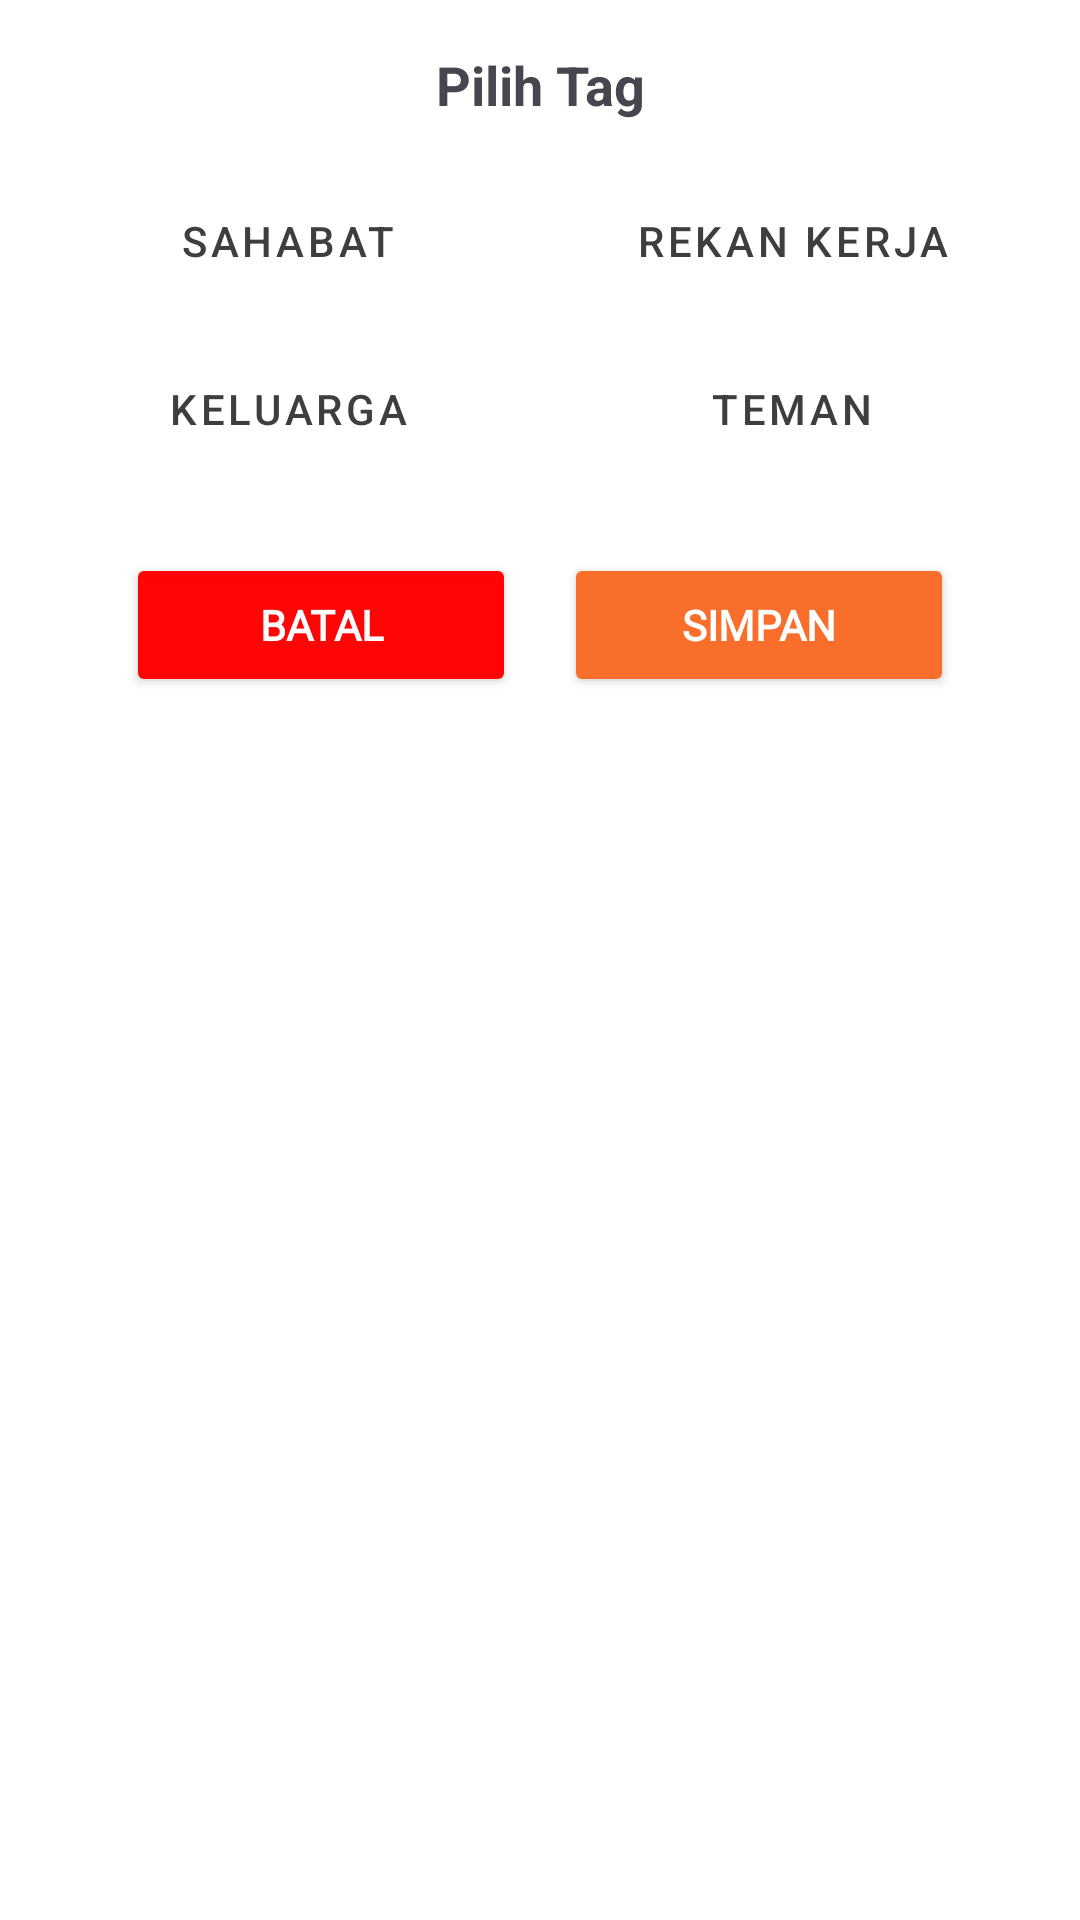

Android layout source for this screen:
<!-- AndroidManifest.xml: application theme Theme.ProyekAkhirPAM -->
<!-- res/layout/dialog_pilih_tag.xml -->
<?xml version="1.0" encoding="utf-8"?>
<LinearLayout xmlns:android="http://schemas.android.com/apk/res/android"
    android:layout_width="match_parent"
    android:layout_height="wrap_content"
    android:orientation="vertical"
    android:padding="16dp"
    android:background="@android:color/white">

    <TextView
        android:id="@+id/tvJudul"
        android:layout_width="match_parent"
        android:layout_height="wrap_content"
        android:text="Pilih Tag"
        android:textSize="18sp"
        android:textStyle="bold"
        android:gravity="center"
        android:layout_marginBottom="16dp" />

    
    <LinearLayout
        android:layout_width="match_parent"
        android:layout_height="wrap_content"
        android:orientation="horizontal"
        android:layout_marginBottom="8dp">

        <Button
            android:id="@+id/btnSahabat"
            android:layout_width="0dp"
            android:layout_height="wrap_content"
            android:layout_weight="1"
            android:text="Sahabat"
            android:layout_marginEnd="4dp"
            style="@style/TagButtonStyle" />

        <Button
            android:id="@+id/btnKerja"
            android:layout_width="0dp"
            android:layout_height="wrap_content"
            android:layout_weight="1"
            android:text="Rekan Kerja"
            android:layout_marginStart="4dp"
            style="@style/TagButtonStyle" />
    </LinearLayout>

    
    <LinearLayout
        android:layout_width="match_parent"
        android:layout_height="wrap_content"
        android:orientation="horizontal"
        android:layout_marginBottom="8dp">

        <Button
            android:id="@+id/btnKeluarga"
            android:layout_width="0dp"
            android:layout_height="wrap_content"
            android:layout_weight="1"
            android:text="Keluarga"
            android:layout_marginEnd="4dp"
            style="@style/TagButtonStyle" />

        <Button
            android:id="@+id/btnTeman"
            android:layout_width="0dp"
            android:layout_height="wrap_content"
            android:layout_weight="1"
            android:text="Teman"
            android:layout_marginStart="4dp"
            style="@style/TagButtonStyle" />
    </LinearLayout>

    
    <LinearLayout
        android:layout_width="match_parent"
        android:layout_height="wrap_content"
        android:orientation="horizontal"
        android:gravity="center"
        android:layout_marginTop="16dp">

        <Button
            android:id="@+id/btnBatal"
            android:layout_width="130dp"
            android:layout_height="wrap_content"
            android:text="Batal"
            android:backgroundTint="@color/red"
            android:textColor="@color/white"
            style="@style/lexend_semibold"
            android:layout_marginEnd="16dp"/>

        <Button
            android:id="@+id/btnSimpan"
            android:layout_width="130dp"
            android:layout_height="wrap_content"
            android:text="Simpan"
            android:backgroundTint="@color/orange"
            android:textColor="@color/white"
            style="@style/lexend_semibold" />
    </LinearLayout>
</LinearLayout>
<!-- resources referenced by this layout -->
<resources>
  <color name="orange">#F96E2A</color>
  <color name="red">#FAFF0101</color>
  <color name="white">#FFFFFFFF</color>
  <style name="TagButtonStyle" parent="Widget.MaterialComponents.Button.OutlinedButton">
          <item name="android:textColor">@color/grey</item>
          <item name="strokeColor">@color/orange</item>
          <item name="strokeWidth">1dp</item>
          <item name="android:padding">8dp</item>
          <item name="android:textSize">14sp</item>
          <item name="cornerRadius">8dp</item>
      </style>
  <style name="lexend_semibold">
          <item name="android:fontFamily">@font/lexend_variable</item>
          <item name="android:textFontWeight">700</item>
      </style>
  <style name="Theme.ProyekAkhirPAM" parent="Base.Theme.ProyekAkhirPAM" />
  <color name="grey">#3E3E3E</color>
  <style name="Base.Theme.ProyekAkhirPAM" parent="Theme.Material3.DayNight.NoActionBar">
          
          <item name="colorPrimary">@color/white</item>
      </style>
</resources>
